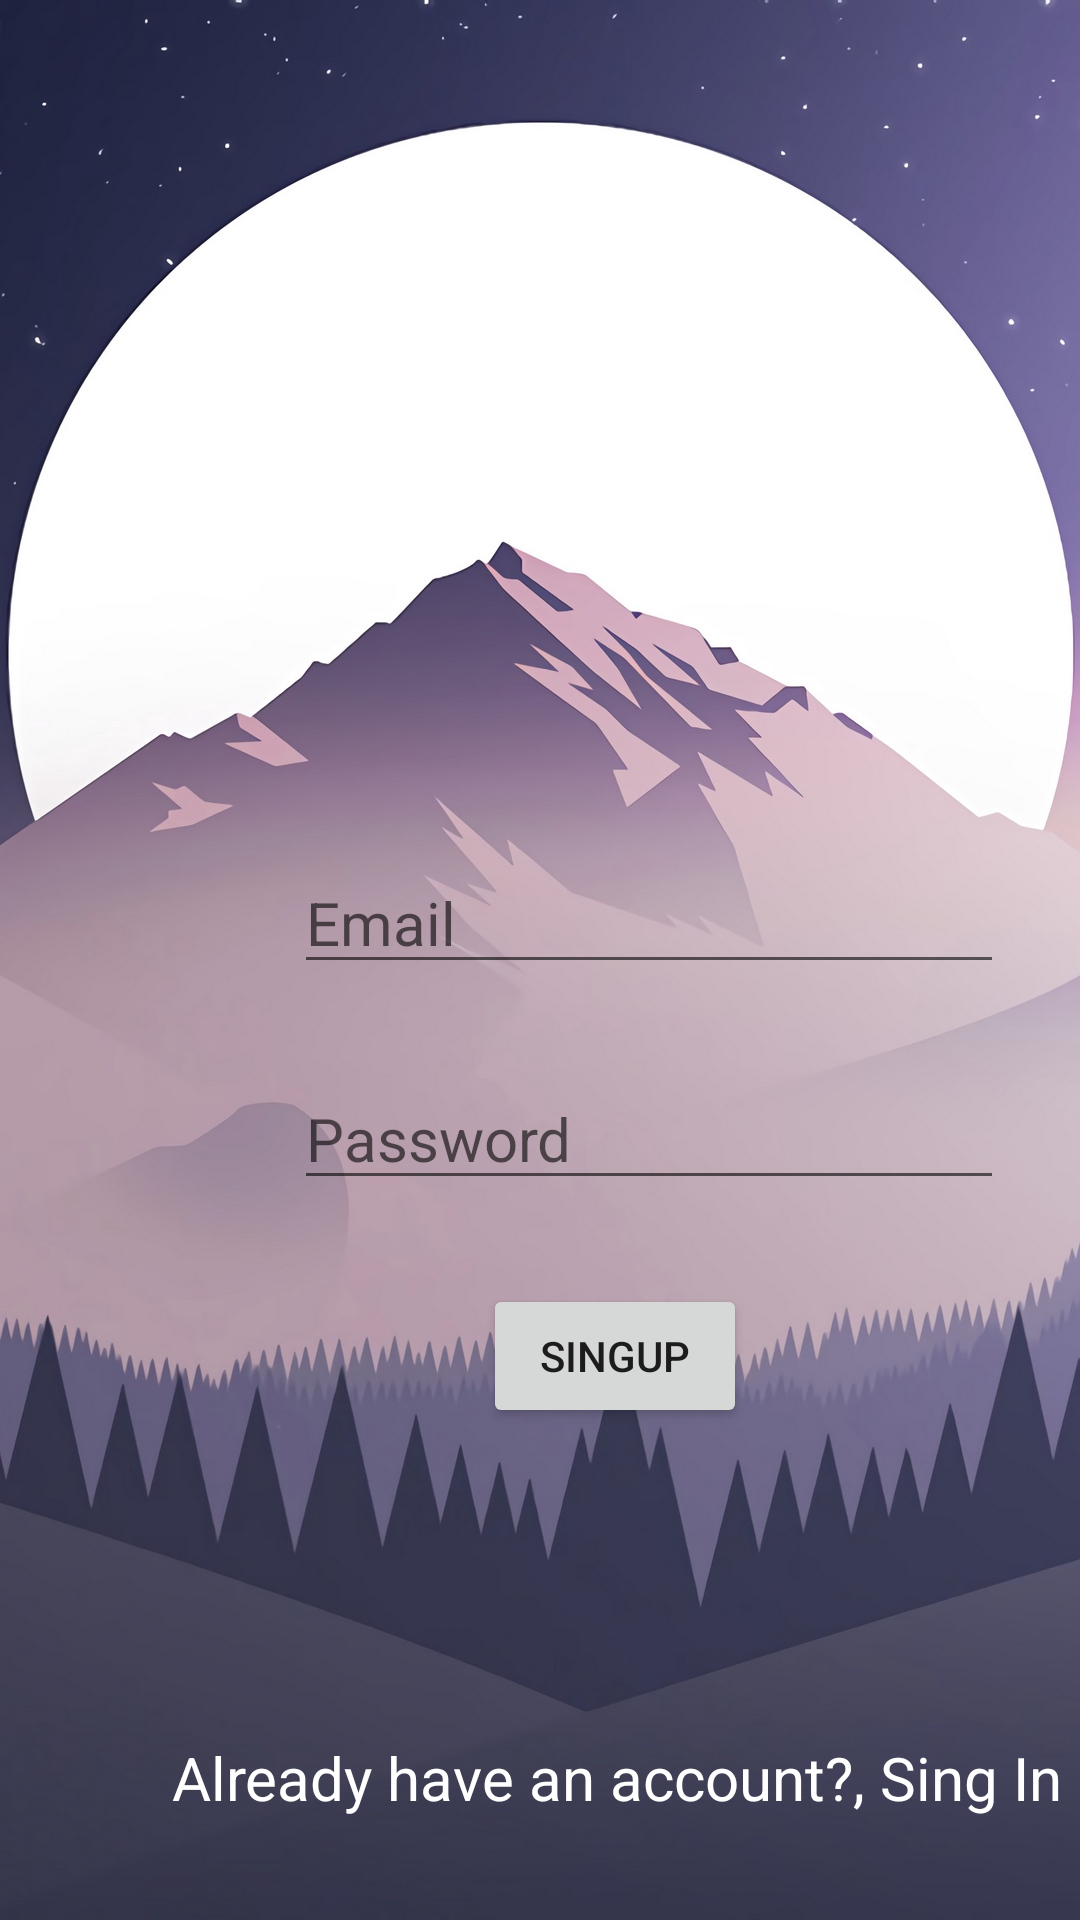

Android layout source for this screen:
<!-- AndroidManifest.xml: application theme AppTheme -->
<!-- res/layout/activity_register.xml -->
<?xml version="1.0" encoding="utf-8"?>
<androidx.constraintlayout.widget.ConstraintLayout xmlns:android="http://schemas.android.com/apk/res/android"
    xmlns:app="http://schemas.android.com/apk/res-auto"
    xmlns:tools="http://schemas.android.com/tools"
    android:layout_width="match_parent"
    android:layout_height="match_parent"
    tools:context=".RegisterActivity"
    android:background="@drawable/bg2">

    <EditText
        android:id="@+id/email"
        android:layout_width="wrap_content"
        android:layout_height="wrap_content"
        android:layout_marginStart="98dp"
        android:layout_marginTop="284dp"
        android:layout_marginEnd="99dp"
        android:ems="10"
        android:hint="@string/email"
        android:inputType="textEmailAddress"
        android:textColor="#FFFFFF"
        android:textSize="20dp"
        app:layout_constraintEnd_toEndOf="parent"
        app:layout_constraintHorizontal_bias="0.0"
        app:layout_constraintStart_toStartOf="parent"
        app:layout_constraintTop_toTopOf="parent"  />

    <EditText
        android:id="@+id/password"
        android:layout_width="wrap_content"
        android:layout_height="wrap_content"
        android:layout_marginStart="98dp"
        android:layout_marginTop="28dp"
        android:layout_marginEnd="73dp"
        android:ems="10"
        android:hint="@string/password"
        android:inputType="textPassword"
        android:textColor="#ffffff"
        android:textSize="20dp"
        app:layout_constraintEnd_toEndOf="parent"
        app:layout_constraintHorizontal_bias="0.0"
        app:layout_constraintStart_toStartOf="parent"
        app:layout_constraintTop_toBottomOf="@+id/email" />

    <Button
        android:id="@+id/singUpBtn"
        android:layout_width="wrap_content"
        android:layout_height="wrap_content"
        android:layout_marginStart="161dp"
        android:layout_marginTop="28dp"
        android:layout_marginEnd="162dp"
        android:text="@string/singup"
        app:layout_constraintEnd_toEndOf="parent"
        app:layout_constraintHorizontal_bias="0.0"
        app:layout_constraintStart_toStartOf="parent"
        app:layout_constraintTop_toBottomOf="@+id/password"  />

    <TextView
        android:id="@+id/loginTv"
        android:layout_width="315dp"
        android:layout_height="41dp"
        android:layout_marginStart="48dp"
        android:layout_marginTop="92dp"
        android:layout_marginEnd="48dp"
        android:text="@string/already_have_an_account_sing_in"
        android:textAlignment="center"
        android:textAppearance="@style/TextAppearance.AppCompat.Medium"
        android:textColor="@android:color/background_light"
        android:textColorHighlight="#00C52D2D"
        android:textSize="20dp"
        app:layout_constraintBottom_toBottomOf="parent"
        app:layout_constraintEnd_toEndOf="parent"
        app:layout_constraintHorizontal_bias="0.0"
        app:layout_constraintStart_toStartOf="parent"
        app:layout_constraintTop_toBottomOf="@+id/singUpBtn"
        app:layout_constraintVertical_bias="0.36" />
</androidx.constraintlayout.widget.ConstraintLayout>
<!-- resources referenced by this layout -->
<resources>
  <!-- drawable bg2: jpg bitmap (drawable, 259793 bytes) -->
  <string name="already_have_an_account_sing_in">Already have an account?, Sing In</string>
  <string name="email">Email</string>
  <string name="password">Password</string>
  <string name="singup">SingUp</string>
  <style name="AppTheme" parent="Theme.AppCompat.Light">
          
          <item name="colorPrimary">@color/colorPrimary</item>
          <item name="colorPrimaryDark">@color/colorPrimaryDark</item>
          <item name="colorAccent">@color/colorAccent</item>
      </style>
  <color name="colorPrimary">#ffffff</color>
  <color name="colorPrimaryDark">#00574B</color>
  <color name="colorAccent">#CE2160</color>
</resources>
